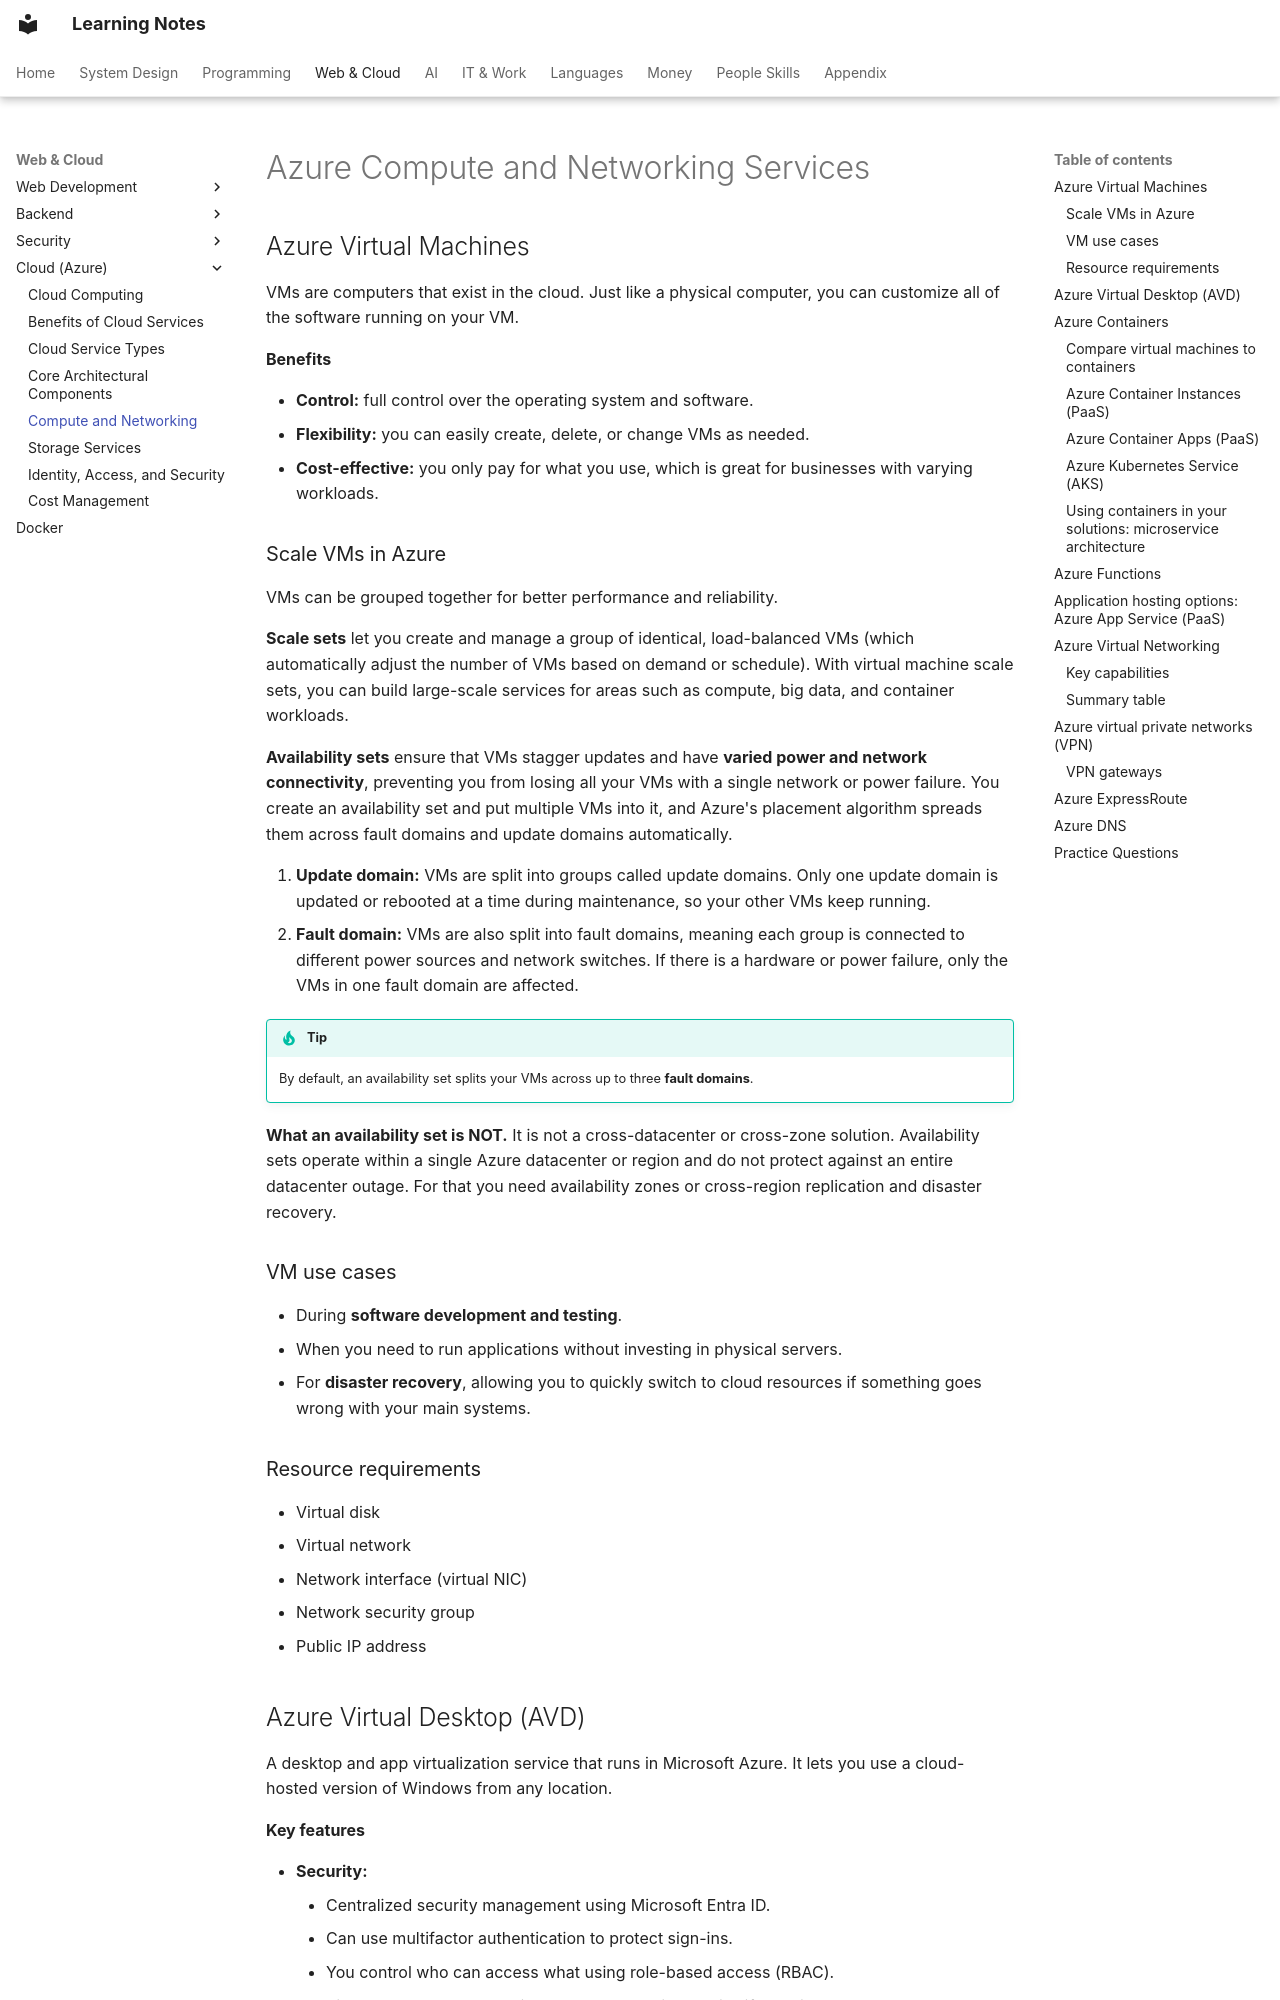

repository: pratham-garg-456/learning-notes · page: coding/cloud/azure-compute-and-networking/index.html · generator: mkdocs

---
title: Azure Compute and Networking Services
---

# Azure Compute and Networking Services

## Azure Virtual Machines

VMs are computers that exist in the cloud. Just like a physical computer, you can customize all of the software running on your VM.

**Benefits**

- **Control:** full control over the operating system and software.
- **Flexibility:** you can easily create, delete, or change VMs as needed.
- **Cost-effective:** you only pay for what you use, which is great for businesses with varying workloads.

### Scale VMs in Azure

VMs can be grouped together for better performance and reliability.

**Scale sets** let you create and manage a group of identical, load-balanced VMs (which automatically adjust the number of VMs based on demand or schedule). With virtual machine scale sets, you can build large-scale services for areas such as compute, big data, and container workloads.

**Availability sets** ensure that VMs stagger updates and have **varied power and network connectivity**, preventing you from losing all your VMs with a single network or power failure. You create an availability set and put multiple VMs into it, and Azure's placement algorithm spreads them across fault domains and update domains automatically.

1. **Update domain:** VMs are split into groups called update domains. Only one update domain is updated or rebooted at a time during maintenance, so your other VMs keep running.
2. **Fault domain:** VMs are also split into fault domains, meaning each group is connected to different power sources and network switches. If there is a hardware or power failure, only the VMs in one fault domain are affected.

!!! tip
    By default, an availability set splits your VMs across up to three **fault domains**.

**What an availability set is NOT.** It is not a cross-datacenter or cross-zone solution. Availability sets operate within a single Azure datacenter or region and do not protect against an entire datacenter outage. For that you need availability zones or cross-region replication and disaster recovery.

### VM use cases

- During **software development and testing**.
- When you need to run applications without investing in physical servers.
- For **disaster recovery**, allowing you to quickly switch to cloud resources if something goes wrong with your main systems.

### Resource requirements

- Virtual disk
- Virtual network
- Network interface (virtual NIC)
- Network security group
- Public IP address
